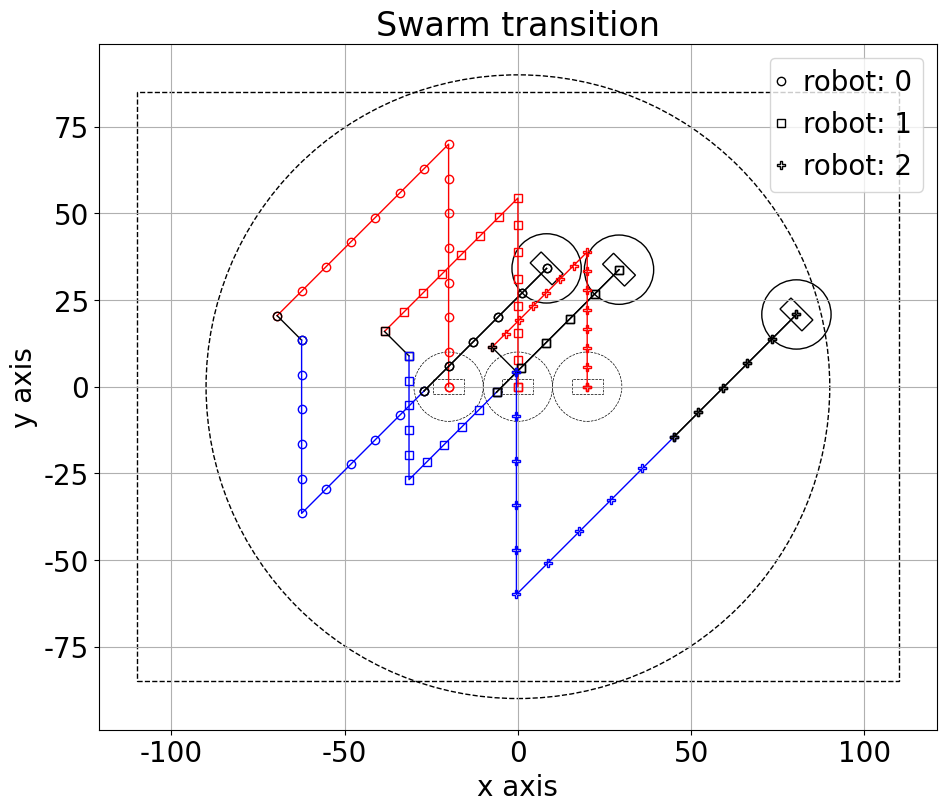

Write the Python code that produced this figure.
#%%
########################################################################
# This files hold classes and functions that simulates the milirobot 
# system.
# [redacted]
########## Libraries ###################################################
import os
from itertools import combinations
from collections import deque
from math import remainder

import numpy as np
np.set_printoptions(precision=4, suppress=True)
import matplotlib.pyplot as plt
from matplotlib import animation
plt.rcParams['figure.figsize'] = [12, 8]
plt.rcParams.update({'font.size': 20})
plt.rcParams['font.family'] = 'Times New Roman'
plt.rcParams['text.usetex'] = False

########## Functions ###################################################
def wrap(angle):
    """Wraps angles between -PI to PI."""
    wrapped = remainder(angle+np.pi, 2*np.pi)
    if wrapped< 0:
        wrapped += 2*np.pi
    wrapped -= np.pi
    return wrapped

def define_colors(self):
    self._colors = {'k':(  0,  0,  0), 'r':(  0,  0,255), 'b':(255,  0,  0),
                    'g':(  0,255,  0), 'm':(255,  0,255), 'w':(255,255,255),
                    'y':(  0,255,255), 'c':(255,255,  0)}
    self._markers = ['o','s','P','h','*','+','x','d']
########## Classes #####################################################
class SwarmSpecs:
    """This class stores specifications of swarm of milirobots."""
    
    def __init__(self, pivot_length: np.array, tumbling_length,*,
                      theta_inc = np.deg2rad(5), alpha_inc = np.deg2rad(5),
                      rot_inc = np.deg2rad(5), pivot_inc = np.deg2rad(5),
                      tumble_inc = np.deg2rad(2), theta_sweep = np.deg2rad(30),
                      alpha_sweep = np.deg2rad(30)):
        msg = '\"pivot_length\" should be a 2D numpy array.'
        assert pivot_length.ndim == 2, msg
        msg = "Robots should have even number of sides."
        assert pivot_length.shape[0]%2 == 0, msg
        self.n_mode = pivot_length.shape[0] + 1
        self.n_robot = pivot_length.shape[1]
        self.pivot_length = np.vstack((np.ones(self.n_robot)*tumbling_length,
                                       pivot_length.astype(float)))
        self.tumbling_length = tumbling_length
        self.beta = np.zeros_like(self.pivot_length)
        # beta := pivot_seperation_robot_j/pivot_seperation_robot_1
        for mode in range(self.n_mode):
            self.beta[mode,:] = (self.pivot_length[mode,:]
                                 /self.pivot_length[mode,0])
        self.B = np.zeros((self.n_mode,2*self.n_robot,2))
        for mode in range(self.n_mode):
            for robot in range(self.n_robot):
                self.B[mode,2*robot:2*(robot+1),:] = (self.beta[mode,robot]
                                                      *np.eye(2))
        # Angles and distances related to mode changes
        self.rot_inc = 2*np.pi/(self.n_mode-1)
        self.mode_rel_ang = []
        # Angles to enter modes when lifted on A.
        # Indexes are relative to current mode of the robot.
        for i in range(self.n_mode-1):
            angle = i*self.rot_inc
            self.mode_rel_ang.append(angle)
        # Mode change distances relative to current mode.
        self.mode_rel_length = [0]
        for i in range(1,self.n_mode-1):
            dist = (self.tumbling_length
                   *np.sqrt(2-2*np.cos(self.mode_rel_ang[i])))/2
            self.mode_rel_length.append(dist)
        # Space boundaries
        self.ubx = 115
        self.uby = 90
        self.lbx = -self.ubx
        self.lby = -self.uby
        self.rcoil = 90
        # Some parameters related to planning
        self.robot_pairs = list(combinations(range(self.n_robot),2))
        self.d_min = 20#self.tumbling_length*1.5
        # Adjusted space boundaries for planning.
        self.ubsx = self.ubx-self.tumbling_length*1.5
        self.lbsx = -self.ubsx
        self.ubsy = self.uby - self.tumbling_length*1.1
        self.lbsy = -self.ubsy
        self.rscoil = self.rcoil - self.tumbling_length
        # Plotting and vision markers.
        define_colors(self)
        self._colors = list(self._colors.keys())
        # Experimental execution parameters.
        self.theta_inc = theta_inc
        self.alpha_inc = alpha_inc
        self.rot_inc = rot_inc
        self.pivot_inc = pivot_inc
        self.tumble_inc = tumble_inc
        self.theta_sweep = theta_sweep
        self.alpha_sweep = alpha_sweep
        self.x_tol = 3.0
        self.bc_tol = 0*2.0
        # Drawing latters
        self._set_letters()

    def _set_letters(self):
        chars3= dict()
        chars3['*']= {'poses': [-40,  0,   0,  0,  40,  0],
                      'shape': [0,1, 1,2, 999,999],
                      'steps': 3}
        chars3['b']= {'poses': [+40,+40,   0,  0,   0,+40],
                      'shape': [0,2, 1,2, 999,999],
                      'steps': 3}
        chars3['c']= {'poses': [-40,  0, -40, 40,   0,  0],
                      'shape': [0,1, 0,2, 999,999],
                      'steps': 3}
        chars3['d']= {'poses': [  0,  0,   0,-40, -40,-40],
                      'shape': [0,1, 1,2, 999,999],
                      'steps': 3}
        chars3['e']= {'poses': [+40,-40,   0,  0,  40,  0],
                      'shape': [0,2, 1,2, 999,999],
                      'steps': 3}
        chars3['f']= {'poses': [  0,  0, +40,  0, -40,  0],
                      'shape': [0,1, 0,2, 999,999],
                      'steps': 3}
        #
        chars4= dict()
        chars4['*']= {'poses': [-60,  0, -20,  0,  20,  0,  60,  0],
                      'shape': [0,1, 1,2, 2,3, 999,999],
                      'steps': 3}
        chars4['1']= {'poses': [  0, 60,   0, 20,   0,-20,   0,-60],
                      'shape': [0,1, 1,2, 2,3, 999,999],
                      'steps': 3}
        chars4['7']= {'poses': [-30, 40, -30,-40,   0,  0,  30, 40],
                      'shape': [0,3, 1,2, 2,3, 999,999],
                      'steps': 3}
        chars4['D']= {'poses': [-30, 40, -30,-40,  30, 20,  30,-20],
                      'shape': [0,1, 0,2, 1,3, 2,3],
                      'steps': 3}
        chars4['I']= {'poses': [  0, 60,   0, 20,   0,-20,   0,-60],
                      'shape': [0,1, 1,2, 2,3, 999,999],
                      'steps': 3}
        chars4['J']= {'poses': [-30,-20,   0,-40,  30, 40,  30,-20],
                      'shape': [0,1, 1,3, 2,3, 999,999],
                      'steps': 3}
        chars4['L']= {'poses': [-30, 40, -30,  0, -30,-40,  30,-40],
                      'shape': [0,1, 1,2, 2,3, 999,999],
                      'steps': 3}
        chars4['N']= {'poses': [-30, 40, -30,-40,  30, 40,  30,-40],
                      'shape': [0,1, 0,3, 2,3, 999,999],
                      'steps': 3}
        chars4['T']= {'poses': [-40, 40,   0, 40,   0,-40,  40, 40],
                      'shape': [0,1, 1,2, 1,3, 999,999]}
        chars4['V']= {'poses': [-30, 40, -15,  0,   0,-40,  30, 40],
                      'shape': [0,1, 1,2, 2,3, 999,999],
                      'steps': 3}
        chars4['Y']= {'poses': [-30, 40,   0,  0,   0,-40,  30, 40],
                      'shape': [0,1, 1,2, 1,3, 999,999],
                      'steps': 3}
        chars4['Z']= {'poses': [-20, 40, -30,-40,  30, 40,  30,-40],
                      'shape': [0,2, 1,2, 1,3, 999,999],
                      'steps': 3}
        #
        chars5= dict()
        chars5['*']= {'poses': [-80,  0, -40,  0,   0,  0,  40,  0,  80,  0],
                      'shape': [0,1, 1,2, 2,3, 3,4, 4,5],
                      'steps': 3}
        chars5['A']= {'poses': [-30,-40, -15,  0,   0, 40,  15,  0,  30,-40],
                      'shape': [0,1, 1,2, 1,3, 2,3, 3,4],
                      'steps': 3}
        chars5['B']= {'poses': [-30, 40, -30, -40,  0,  0,  30, 20,  30,-20],
                      'shape': [0,1, 0,3, 1,4, 2,3, 2,4],
                      'steps': 3}
        chars5['C']= {'poses': [-30, 20,   0, 40,   0,-40,  30, 20,  30,-20],
                      'shape': [0,1, 0,2, 1,3, 2,4, 999,999],
                      'steps': 3}
        chars5['D']= {'poses': [-30, 40, -30,-40,  10, 40,  10,-40,  30,  0],
                      'shape': [0,1, 0,2, 1,3, 2,4, 3,4],
                      'steps': 3}
        chars5['F']= {'poses': [-30, 40, -30,  0, -30,-40,  10,  0,  30, 40],
                      'shape': [0,1, 0,4, 1,2, 1,3, 999,999],
                      'steps': 3}
        chars5['I']= {'poses': [  0, 70,   0, 35,   0,  0,   0,-35,   0,-70],
                      'shape': [0,1, 1,2, 2,3, 3,4, 999,999],
                      'steps': 3}
        chars5['J']= {'poses': [-30,-20,   0,-40,  30, 50,  30, 15,  30,-20],
                      'shape': [0,1, 1,4, 2,3, 3,4, 999,999],
                      'steps': 3}
        chars5['K']= {'poses': [-30, 40, -30,  0, -30,-40,  10, 40,  30,-40],
                      'shape': [0,1, 1,2, 1,3, 1,4, 999,999],
                      'steps': 3}
        chars5['L']= {'poses': [-35, 40, -35,  0, -35,-40,   0,-40,  35,-40],
                      'shape': [0,1, 1,2, 2,3, 3,4, 999,999],
                      'steps': 3}
        chars5['M']= {'poses': [-20, 40, -30,-40,   0,  0,  30, 40,  20,-40],
                      'shape': [0,1, 0,2, 2,3, 3,4, 999,999],
                      'steps': 3}
        chars5['N']= {'poses': [-30, 40, -30,-40,   0,  0,  30, 40,  30,-40],
                      'shape': [0,1, 0,2, 2,4, 3,4, 999,999],
                      'steps': 3}
        chars5['O']= {'poses': [-30, 20, -30,-40,   0, 40,  30, 40, 30,-40],
                      'shape': [0,1, 0,2, 1,4, 2,3, 3,4],
                      'steps': 3}
        chars5['P']= {'poses': [-30, 40, -30,  0, -30,-40,  30, 40,  30,  0],
                      'shape': [0,1, 0,3, 1,2, 1,4, 3,4],
                      'steps': 3}
        chars5['R']= {'poses': [-30, 40, -30,  0, -30,-40,  30, 20,  30,-40],
                      'shape': [0,1, 0,3, 1,2, 1,3, 1,4],
                      'steps': 3}
        chars5['S']= {'poses': [-30, 20, -30,-40,   0, 40,  30, 20,  30,-40],
                      'shape': [0,2, 0,4, 1,4, 2,3, 999,999],
                      'steps': 3}
        chars5['T']= {'poses': [-40, 40,   0, 40,  40, 40,   0,  0, -40,  0],
                      'shape': [0,1, 1,2, 1,4, 2,3, 999,999],
                      'steps': 3}
        chars5['U']= {'poses': [-30, 40, -30,-20,   0,-40,  30, 40,  30,-20],
                      'shape': [0,1, 1,2, 2,4, 3,4, 999,999],
                      'steps': 3}
        chars5['V']= {'poses': [-30, 40, -15,  0,   0,-40,  15,  0,  30, 40],
                      'shape': [0,1, 1,2, 2,3, 3,4, 999,999],
                      'steps': 3}
        chars5['W']= {'poses': [-30, 40, -20,-40,   0,  0,  20, 40,  30,-40],
                      'shape': [0,1, 1,2, 2,4, 3,4, 999,999],
                      'steps': 3}
        chars5['X']= {'poses': [-30, 40, -30,-40,   0,  0,  30, 40,  30,-40],
                      'shape': [0,2, 1,2, 2,3, 2,4, 999,999],
                      'steps': 3}
        chars5['Z']= {'poses': [-30, 40, -30,-40, -10,  0,  20, 40,  30,-40],
                      'shape': [0,3, 1,2, 1,4, 2,3, 999,999],
                      'steps': 3}
        #
        chars= {3: chars3, 4:chars4, 5: chars5}
        self.chars= chars.get(self.n_robot, 3)
        for char_dic in self.chars.values():
            char_dic['poses']= np.array(char_dic['poses'],dtype= float)

    def get_letter(self, char, ang = 0, roll= 0):
        chars= self.chars
        scale = 1.0
        roll= roll%self.n_robot
        ang = np.deg2rad(ang)
        poses, shape, steps = chars.get(char, chars['*']).values()
        poses = scale*poses[:2*self.n_robot]
        # Rolling robots position in the pattern
        poses= np.roll(poses, 2*roll)
        shape= [(elem+roll)%self.n_robot for elem in shape]
        # Rotation
        rot = np.array([[np.cos(ang),-np.sin(ang)],[np.sin(ang),np.cos(ang)]])
        poses = np.dot(rot,poses.reshape(-1,2).T).T.flatten()
        return poses, shape, steps

    @classmethod
    def robo3(cls):
        pivot_length = np.array([[9,7,5],[7,5,9]])
        return cls(pivot_length, 10)
    
    @classmethod
    def robo4(cls):
        pivot_length = np.array([[9,7,5,3],[7,5,3,9],[5,3,9,7],[3,9,7,5]])
        return cls(pivot_length,10)

    @classmethod
    def robo5(cls):
        pivot_length = np.array([[11,9,7,5,3],[9,7,5,3,11],
                                 [7,5,3,11,9],[5,3,11,9,7],[3,11,9,7,5]])
        return cls(pivot_length,10)
    
    @classmethod
    def robo3p(cls):
        pivot_length = np.array([[7.78,5.85,4.49],[6.37,4.39,7.46]])
        return cls(pivot_length,11.40)

    @classmethod
    def robo(cls, n_robot):
        robots = {3: "robo3p"}
        return getattr(cls, robots.get(n_robot, "robo3p"))()
    
class Swarm:
    """This class holds current state of swarm of milirobots."""
    
    def __init__(self, position, angle, mode, specs: SwarmSpecs):
        self.specs = specs
        self.reset_state(position, angle, mode)
        self._simulate_result = None

    def reset_state(self, position, angle, mode):
        msg = "Position does not match number of the robots in spec."
        assert (position.shape[0]//2 == self.specs.n_robot), msg
        self.position = position
        self.angle = angle
        self.mode = mode
        self.update_mode_sequence(mode)
    
    def update_mode_sequence(self,mode: int):
        self.mode_sequence = deque(range(1,self.specs.n_mode))
        self.mode_sequence.rotate(-mode+1)

    def update_state(self, u: np.ndarray, mode: int):
        """
        This function updates the position, angle, and mode of swarm
        of milirobots based on given input.
        ----------
        Parameters
        ----------
        u: numpy.ndarray
           A numpy array as [r,theta]
           r:     Distance to travel
           theta: Angle to travel
        mode: int
              The mode motion is performed.
        """
        n_mode = self.specs.n_mode
        u = u.astype(float)
        r = u[0]
        theta = u[1]
        mode = int(mode)
        # Modify input based on requested motion mode.
        if mode < 0:
            # Mode change, r is irrelevant in this case.
            rel_mode_index = self.mode_sequence.index(-mode)
            r = self.specs.mode_rel_length[rel_mode_index]
            B = self.specs.B[0,:,:]
            self.update_mode_sequence(-mode)
            self.mode = -mode
        elif mode == 0:
            # Tumbling. Modify based on tumbling distance.
            rotations = np.round(r/self.specs.tumbling_length).astype(int)
            r = rotations*self.specs.tumbling_length
            B = self.specs.B[mode,:,:]
            # Update mode if needed.
            if rotations%2:
                self.update_mode_sequence(self.mode_sequence[n_mode//2])
                self.mode = self.mode_sequence[0]
        else:
            # Pivot walking
            B = self.specs.B[mode,:,:]
        # Convert input to cartesian.
        u[0] = r*np.cos(theta)
        u[1] = r*np.sin(theta)
        # Update states of swarm of milirobots
        self.position = self.position + np.dot(B,u)
        self.angle = theta

    def simulate(self, input_series, position = None,
                 angle = None, mode = None):
        """Simulates the swarm for a given logical series of input."""
        msg = 'Input series should be a 2D numpy array.'
        assert (input_series.ndim == 2), msg
        if position is None:
            position = self.position
        if angle is None:
            angle = self.angle
        if mode is None:
            mode = self.mode
        
        self.reset_state(position, angle, mode)
        Position = self.position.reshape(-1,1)
        Angle = self.angle
        Mode = self.mode
        Input = np.array([], dtype=float).reshape(input_series.shape[0],0)
        # Execute input section by secton.
        for section in range(input_series.shape[1]):
            cmd_mode = int(input_series[2,section])
            cmd_r = input_series[0,section]
            cmd_angle = input_series[1,section]
            # Determine stepping parameters.
            if cmd_mode < 0:
                # Mode_change. Done in one step. The r is irrelevant.
                steps = np.array([cmd_r])
            else:
                if cmd_mode>0 and cmd_mode != self.mode:
                    print(f"Input series section: "
                         +f"{section+1:02d} has incompatible mode.")
                    break
                steps = np.arange(0,cmd_r,self.specs.tumbling_length)
                steps = np.append(steps, cmd_r)
                steps = np.diff(steps)
                if steps.size == 0: # This lets simulate zero inputs.
                    steps = np.array([0])
            # Implementing current input section in smaller steps
            for step in steps:
                step_input = np.array([step,cmd_angle, cmd_mode]).T
                Input = np.hstack((Input,step_input.reshape(-1,1)))
                # Applying current step
                self.update_state(step_input[:2], step_input[2])
                Position = np.hstack((Position,self.position.reshape(-1,1)))
                Angle = np.hstack((Angle,self.angle))
                Mode = np.hstack((Mode,self.mode))
        # Find the indexes where mode change happened.
        mode_change_index = np.where(Input[2,:-1] != Input[2,1:])[0]+1
        mode_change_index = np.concatenate(([0],mode_change_index,
                                            [Position.shape[1]-1]))
        self._simulate_result = (Position, Angle, Mode,
                                  Input, mode_change_index)

    def _simplot_set(self, ax, boundary = False):
        """Sets the plot configuration. """
        if boundary is True:
            ax.set_ylim([-self.specs.uby,self.specs.uby])
            ax.set_xlim([-self.specs.ubx,self.specs.ubx])
        ax.set_title('Swarm transition')
        ax.set_xlabel('x axis')
        ax.set_ylabel('y axis')
        ax.set_aspect('equal', adjustable='box')
        ax.grid()

    def _simplot_plot(self, ax, plot_length, last_section = False):
        """Plots the result of simulation for the given length."""
        tumbling_length = self.specs.tumbling_length
        # Geometry of robot symbols.
        aspect_ratio = 2
        h = np.sqrt(tumbling_length**2/(aspect_ratio**2+1))
        w = aspect_ratio*h
        # Get the simulation results.
        (Position, Angle, Mode, Input,
         mode_change_index) = self._simulate_result
        # Draw initial positions and hold it.
        for robot in range(self.specs.n_robot):
            cmd_mode = Input[2,0].astype(int)
            if cmd_mode <0:
                cmd_mode = 0
            cmd_ang = Input[1,0] - np.pi/2
            ax.plot(Position[2*robot,0],
                    Position[2*robot+1,0],
                    color = self.specs._colors[cmd_mode],
                    marker = self.specs._markers[robot],
                    linewidth=1,
                    markerfacecolor='none')
            # Draw a rectangle as the robot.
            x = -(w*np.cos(cmd_ang) - h*np.sin(cmd_ang))/2
            y = -(w*np.sin(cmd_ang) + h*np.cos(cmd_ang))/2
            rect = plt.Rectangle([Position[2*robot,0] + x,
                                 Position[2*robot+1,0] + y] ,
                                 width = w,
                                 height = h,
                                 angle = np.rad2deg(cmd_ang),
                                 linestyle='--', linewidth=0.5,
                                 edgecolor='k', facecolor = "None")
            # Draw circle bounding the robots
            circle = plt.Circle([Position[2*robot,0],
                                 Position[2*robot+1,0]],
                                 #radius=tumbling_length/2,
                                 radius=self.specs.d_min/2,
                                 linestyle='--', linewidth=0.5,
                                 edgecolor='k', facecolor = "None")
            ax.add_patch(rect)
            ax.add_patch(circle)
        # Draw the rest till reacing given plot length.
        for robot in range(self.specs.n_robot):
            # Go over all robots.
            length_flag = False
            for section in range(1,mode_change_index.size):
                # Go over all sections based on different input mode.
                start_index = mode_change_index[section - 1]
                end_index = mode_change_index[section]
                if end_index > plot_length-1:
                    # Make sure we do not plot more than plot length.
                    end_index = plot_length-1
                    length_flag = True
                if length_flag == True:
                    # Not exceed plot length.
                    break
                if last_section == False:
                    # If 'last_section' is set to False, all path
                    # will be drawn.
                    cmd_mode = Input[2,start_index].astype(int)
                    if cmd_mode <0:
                        cmd_mode = 0
                    ax.plot(Position[2*robot,start_index:end_index+1],
                            Position[2*robot+1,start_index:end_index+1],
                            color = self.specs._colors[cmd_mode],
                            marker = self.specs._markers[robot],
                            linewidth=1,
                            markerfacecolor='none')
            # Plot last section
            label = "robot: {:1d}".format(robot)
            cmd_mode = Input[2,start_index].astype(int)
            if cmd_mode <0:
                cmd_mode = 0
            cmd_ang = Input[1,min(end_index, Input.shape[1]-1)] - np.pi/2
            ax.plot(Position[2*robot,start_index:end_index+1],
                    Position[2*robot+1,start_index:end_index+1],
                    color = self.specs._colors[cmd_mode],
                    marker = self.specs._markers[robot],
                    linewidth=1,
                    label = label,
                    markerfacecolor='none')
            # Draw a rectangle as the robot.
            x = -(w*np.cos(cmd_ang) - h*np.sin(cmd_ang))/2
            y = -(w*np.sin(cmd_ang) + h*np.cos(cmd_ang))/2
            rect = plt.Rectangle([Position[2*robot,end_index] + x,
                                 Position[2*robot+1,end_index] + y] ,
                                 width = w,
                                 height = h,
                                 angle = np.rad2deg(cmd_ang),
                                 edgecolor='k', facecolor = "None")
            # Draw circle bounding the robots
            circle = plt.Circle([Position[2*robot,end_index],
                                 Position[2*robot+1,end_index]],
                                 #radius=tumbling_length/2,
                                 radius=self.specs.d_min/2,
                                 edgecolor='k', facecolor = "None")
            ax.add_patch(rect)
            ax.add_patch(circle)
        # Draw usable space boundaries
        rectangle = plt.Rectangle([-(self.specs.ubx-tumbling_length/2),
                                   -(self.specs.uby-tumbling_length/2)],
                                  2*(self.specs.ubx-tumbling_length/2),
                                  2*(self.specs.uby-tumbling_length/2),
                                  linestyle='--', linewidth=1,
                                  edgecolor='k', facecolor='none')
        coil = plt.Circle((0,0),radius=self.specs.rcoil,
                                linestyle='--', linewidth=1,
                                edgecolor='k', facecolor='none')
        ax.add_patch(rectangle)
        ax.add_patch(coil)
        ax.legend(handlelength=0)
        plt.show()

    def simplot(self, input_series, plot_length = 10000,
                position = None, angle = None, mode = None,
                boundary = False, last_section = False):
        """Plots the swarm motion for a given logical series of input.
        """
        if (input_series.ndim != 2):
            raise ValueError('Input series should be a 2D numpy array')
        if position is None:
            position = self.position
        if angle is None:
            angle = self.angle
        if mode is None:
            mode = self.mode
        
        # Update the states
        self.reset_state(position, angle, mode)
        # Simulate the system
        self.simulate(input_series)
        # Set the figure properties
        fig, ax = plt.subplots(constrained_layout=True)
        self._simplot_set(ax, boundary)
        # plot the figure
        self._simplot_plot(ax, plot_length, last_section)
        return fig, ax
    
    def _animate(self, i, ax, boundary, last_section):
        ax.clear()
        self._simplot_set(ax, boundary)
        self._simplot_plot(ax, i, last_section)
        return ax

    def simanimation(self,input_series, anim_length = 10000,
                     position = None, angle = None, mode = None,
                     boundary = False, last_section = False, save = False):
        """This function produces an animation from swarm transition
        for a given logical input series and specified length."""
        if (input_series.ndim != 2):
            raise ValueError('Input series should be a 2D numpy array')
        if position is None:
            position = self.position
        if angle is None:
            angle = self.angle
        if mode is None:
            mode = self.mode
        # Update the states
        self.reset_state(position, angle, mode)
        # Simulate the system
        self.simulate(input_series)
        anim_length = min(anim_length, self._simulate_result[0].shape[1])
        # Set the figure properties
        fig, ax = plt.subplots(constrained_layout=True)
        self._simplot_set(ax, boundary)
        # Animating
        anim = animation.FuncAnimation(fig, self._animate,
                                       fargs=(ax,boundary,last_section),
                                   interval=250, frames=range(1,anim_length+1))
        # Saving animation.
        if save:
            # Set file name for saving animation.
            index_for_saving = 1
            anim_name = f"sim_anim_{index_for_saving:02d}.gif"
            anim_directory = os.path.join(os.getcwd(), "result_sim")
            # If the directory does not exist, make one.
            if not os.path.exists(anim_directory):
                os.mkdir(anim_directory)
            anim_path = os.path.join(anim_directory,anim_name)
            # Check if the current file name exists in the directory.
            while os.path.exists(anim_path):
                # Increase file number index until no file with such
                # name exists.
                index_for_saving += 1
                anim_name = f"sim_anim_{index_for_saving:02d}.gif"
                anim_path = os.path.join(anim_directory,anim_name)
            anim.save(anim_path, fps = 4)
        # To ensure the animation is shown.
        plt.show()
        return anim

def main():
    #swarm_specs = SwarmSpecs(np.array([[10,8,6,4],[8,6,4,10],[6,4,10,8],[4,10,8,6]]), 10)
    #swarm = Swarm(np.array([0,0,10,0,20,0,30,0]), 0, 1, swarm_specs)
    #input_series = np.array([[100,np.pi/4,1]]).T
    """ input_series = np.array([[50,np.pi/2,1],
                                [100,0,1],
                                [10,-np.pi/2,-2],
                                [20,np.pi,2],
                                [10,np.pi,-3],
                                [25,np.pi/2,3],
                                [10*9,np.pi/2,0],
                                [20,np.pi,1],
                                [20,np.pi,-4],
                                ]).T """
    specs = SwarmSpecs.robo3()
    xi = np.array([-20,0,0,0,20,0])
    mode = 1
    swarm = Swarm(xi, 0, mode, specs)
    input_series = np.array([[70,np.pi/2,1],
                             [70,-3*np.pi/4,1],
                             [10,-np.pi/4,-2],
                             [50,-np.pi/2,2],
                             [50,np.pi/4,2],
                             [50,np.pi/4,0],
                             ]).T
    #swarm.simulate(input_series)
    #print(swarm.specs.pivot_length)
    #print(swarm.specs.beta)
    #print(swarm.specs.B)
    #print(swarm.mode)
    #print(swarm.specs.beta)
    length = 10000
    swarm.simplot(input_series,length, boundary=False, last_section=False)
    #print(swarm._simulate_result[0][:,swarm._simulate_result[4]].T)
    #anim = swarm.simanimation(input_series,length,boundary=False, last_section=True, save = False)
    #sim = swarm._simulate_result # (Position, Angle, Mode,Input, mode_change_index)
    #print(sim[0].T)
    #print(sim[1])
    #print(sim[2])
    #print(sim[3].shape)
    #print(sim[4])
########## test section ################################################
if __name__ == '__main__':
    main()
